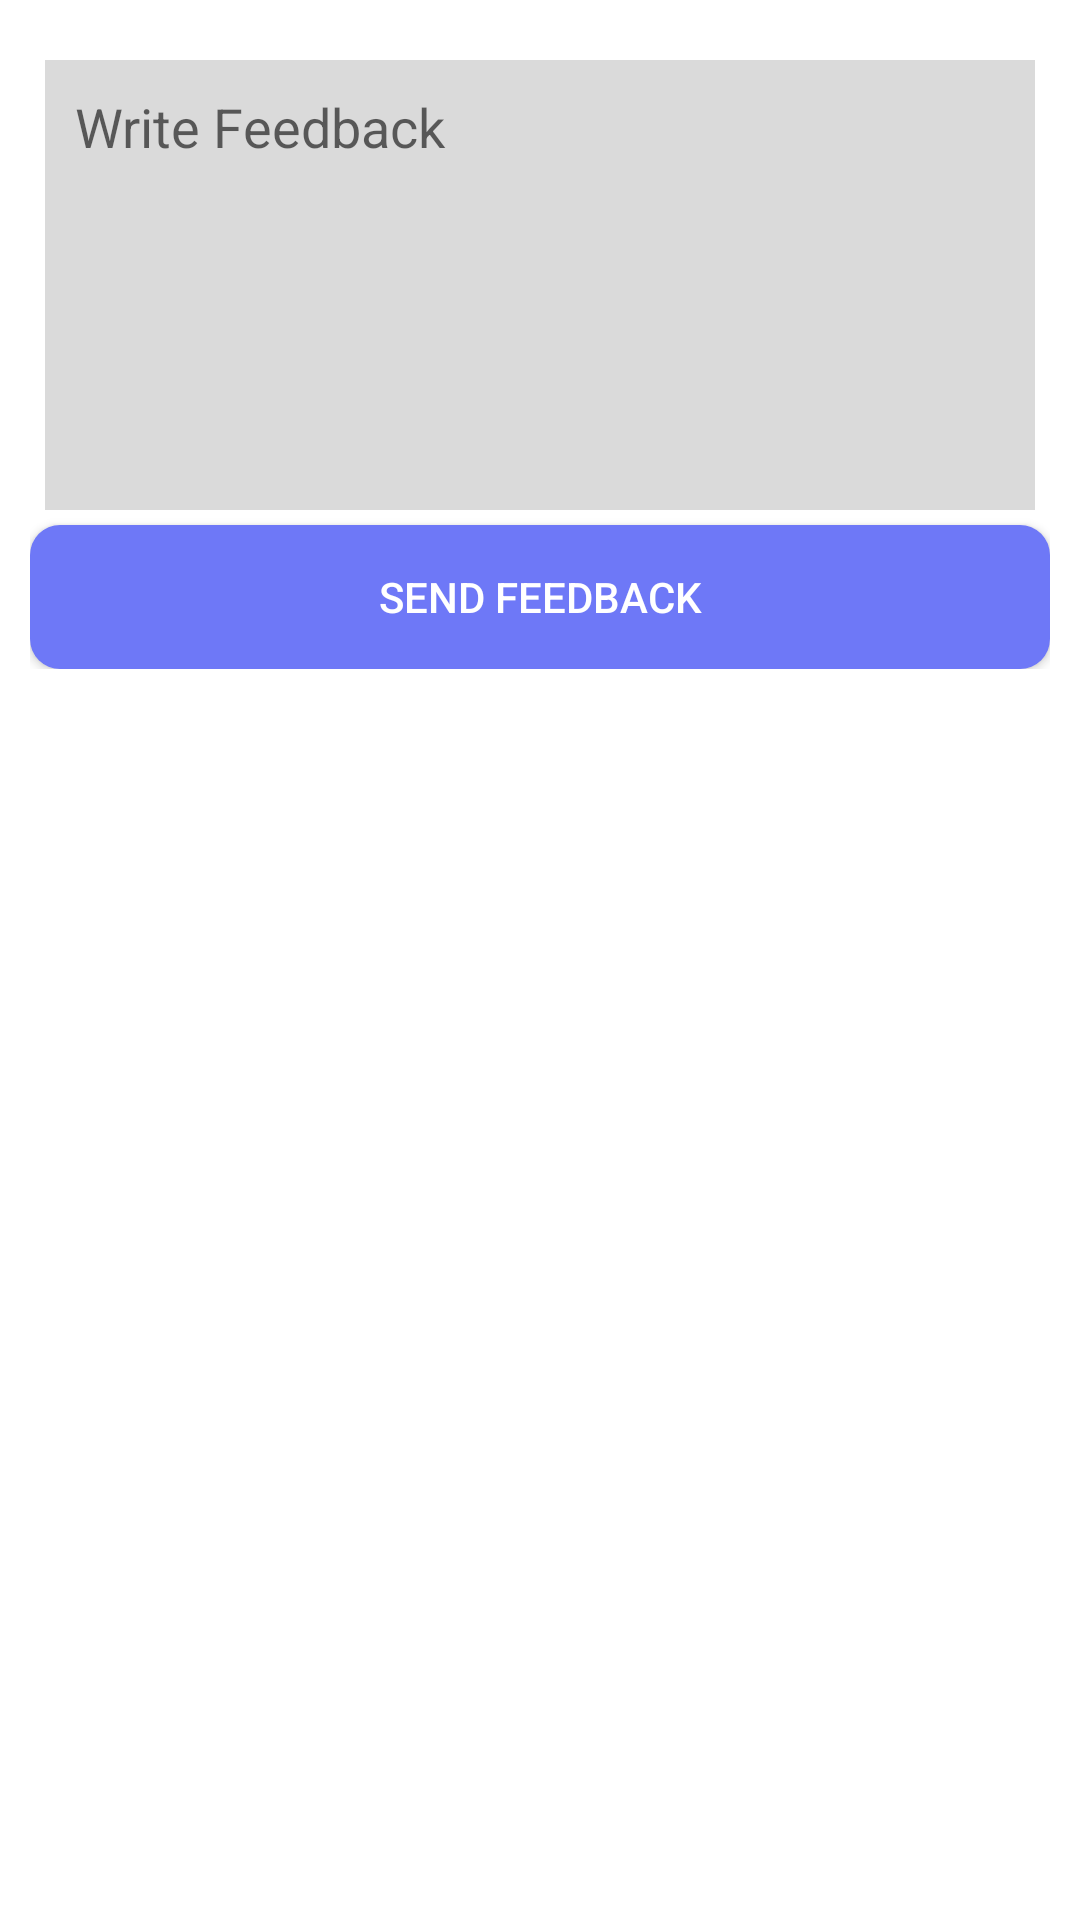

Produce the Android XML layout that renders to this screen, including the resource entries it uses.
<!-- AndroidManifest.xml: application theme Theme.AmarChikitsya -->
<!-- res/layout/fragment_feedback.xml -->
<?xml version="1.0" encoding="utf-8"?>
<androidx.constraintlayout.widget.ConstraintLayout xmlns:android="http://schemas.android.com/apk/res/android"
    xmlns:tools="http://schemas.android.com/tools"
    android:layout_width="match_parent"
    android:layout_height="match_parent"
    xmlns:app="http://schemas.android.com/apk/res-auto"
    tools:context=".fragment.FeedbackFragment">


    <LinearLayout

        app:layout_constraintStart_toStartOf="parent"
        app:layout_constraintEnd_toEndOf="parent"
        app:layout_constraintTop_toTopOf="parent"
        android:layout_width="0dp"
        android:layout_height="wrap_content"
        android:orientation="vertical"
        android:gravity="center"
        android:layout_marginHorizontal="10dp"
        android:layout_marginTop="15dp"
        >

        <EditText
            android:id="@+id/feedbackMessageText"
            android:layout_width="match_parent"
            android:layout_height="150dp"
            android:inputType="text|textMultiLine"
            android:hint="Write Feedback"
            android:gravity="top"
            android:layout_margin="5dp"
            android:padding="10dp"
            android:background="#dadada"/>
        <TextView
            android:visibility="gone"
            android:id="@+id/error_text"
            android:layout_width="match_parent"
            android:layout_height="wrap_content"
            android:textColor="#8C0E0E"

            android:drawableStart="@drawable/ic_baseline_info_24"

            android:drawablePadding="1dp"
            android:drawableTint="#8C0E0E"
            />
        <androidx.appcompat.widget.AppCompatButton
            android:id="@+id/feedbackBtn"
            android:layout_width="match_parent"
            android:layout_height="wrap_content"
            android:text="Send Feedback"
            android:textColor="@color/white"
            android:background="@drawable/starter_btn"

            />
    </LinearLayout>

</androidx.constraintlayout.widget.ConstraintLayout>
<!-- resources referenced by this layout -->
<resources>
  <color name="white">#FFFFFFFF</color>
  <!-- drawable starter_btn (drawable) -->
  <?xml version="1.0" encoding="utf-8"?>
  
  <selector xmlns:android="http://schemas.android.com/apk/res/android">
  
      <item android:state_pressed="true" android:drawable="@drawable/starter_btn_pressed"/>
      <item android:state_pressed="false" android:drawable="@drawable/starter_btn_normal"/>
  </selector>
  <style name="Theme.AmarChikitsya" parent="Theme.MaterialComponents.DayNight.NoActionBar">
          
          <item name="colorPrimary">@color/purple_500</item>
          <item name="colorPrimaryVariant">@color/primary</item>
          <item name="colorOnPrimary">@color/white</item>
          
          <item name="colorSecondary">@color/teal_200</item>
          <item name="colorSecondaryVariant">@color/teal_700</item>
          <item name="colorOnSecondary">@color/black</item>
          
          <item name="android:statusBarColor" tools:targetApi="l">?attr/colorPrimaryVariant</item>
          
      </style>
  <!-- drawable starter_btn_pressed (drawable) -->
  <?xml version="1.0" encoding="utf-8"?>
  
  <shape xmlns:android="http://schemas.android.com/apk/res/android">
  
      <solid
          android:color="#858DF3"/>
      <corners
          android:radius="10dp"/>
  </shape>
  <!-- drawable starter_btn_normal (drawable) -->
  <?xml version="1.0" encoding="utf-8"?>
  
  <shape xmlns:android="http://schemas.android.com/apk/res/android">
  
      <solid
          android:color="@color/primary"/>
      <corners
          android:radius="10dp"/>
  
  </shape>
  <color name="purple_500">#E91E63</color>
  <color name="primary">#6E78F7</color>
  <color name="teal_200">#FF03DAC5</color>
  <color name="teal_700">#FF018786</color>
  <color name="black">#FF000000</color>
</resources>
